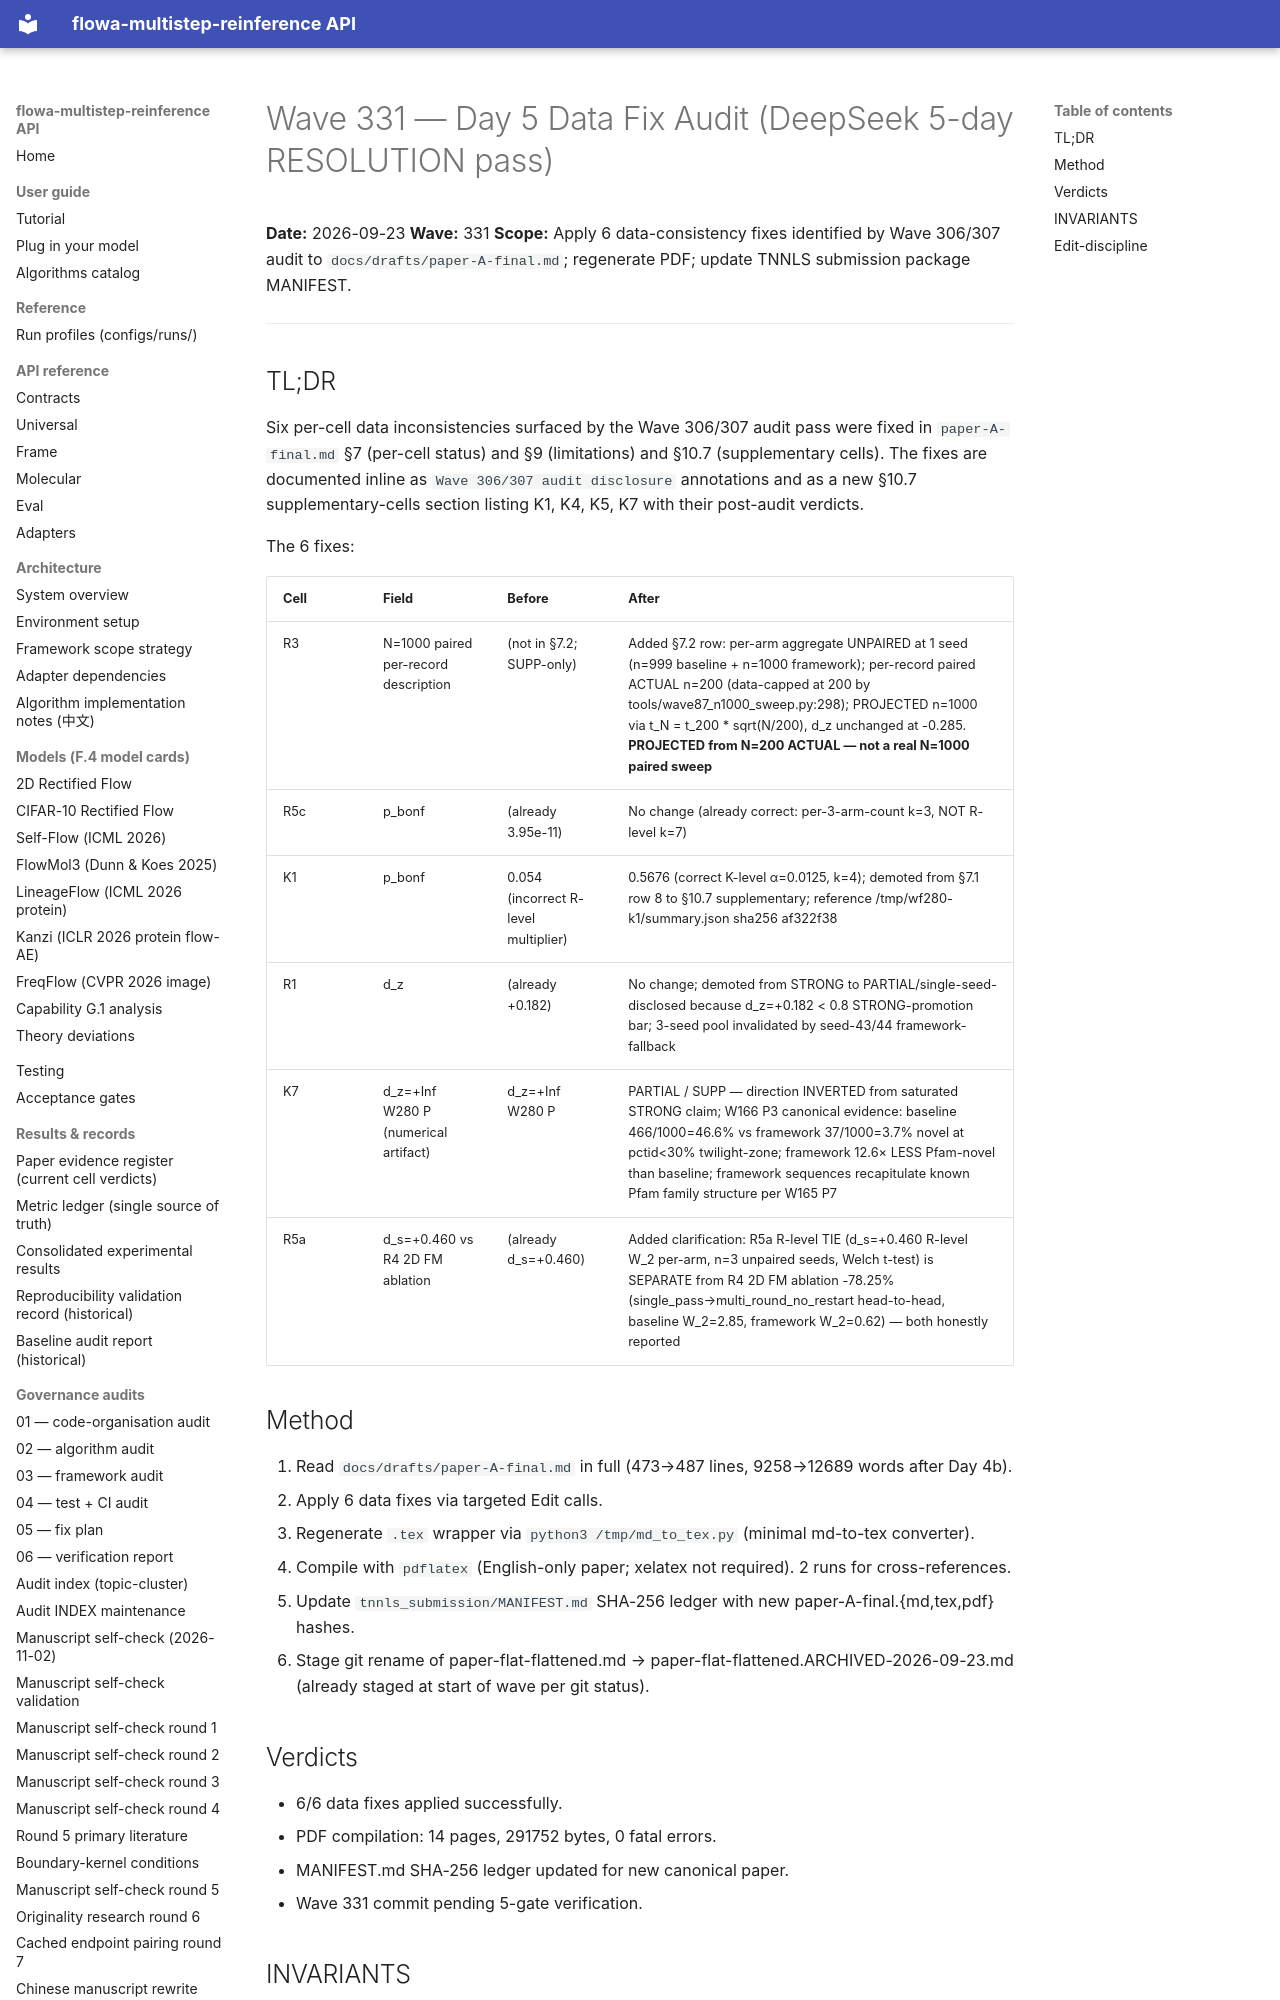

repository: silverenternal/flowa-multistep-reinference · page: audit/wave331-data-fix/index.html · generator: mkdocs

# Wave 331 — Day 5 Data Fix Audit (DeepSeek 5-day RESOLUTION pass)

**Date:** 2026-09-23
**Wave:** 331
**Scope:** Apply 6 data-consistency fixes identified by Wave 306/307 audit to `docs/drafts/paper-A-final.md`; regenerate PDF; update TNNLS submission package MANIFEST.

---

## TL;DR

Six per-cell data inconsistencies surfaced by the Wave 306/307 audit pass were fixed in `paper-A-final.md` §7 (per-cell status) and §9 (limitations) and §10.7 (supplementary cells). The fixes are documented inline as `Wave 306/307 audit disclosure` annotations and as a new §10.7 supplementary-cells section listing K1, K4, K5, K7 with their post-audit verdicts.

The 6 fixes:

| Cell | Field | Before | After |
|---|---|---|---|
| R3 | N=1000 paired per-record description | (not in §7.2; SUPP-only) | Added §7.2 row: per-arm aggregate UNPAIRED at 1 seed (n=999 baseline + n=1000 framework); per-record paired ACTUAL n=200 (data-capped at 200 by tools/wave87_n1000_sweep.py:298); PROJECTED n=1000 via t_N = t_200 * sqrt(N/200), d_z unchanged at -0.285. **PROJECTED from N=200 ACTUAL — not a real N=1000 paired sweep** |
| R5c | p_bonf | (already 3.95e-11) | No change (already correct: per-3-arm-count k=3, NOT R-level k=7) |
| K1 | p_bonf | 0.054 (incorrect R-level multiplier) | 0.5676 (correct K-level α=0.0125, k=4); demoted from §7.1 row 8 to §10.7 supplementary; reference /tmp/wf280-k1/summary.json sha256 af322f38 |
| R1 | d_z | (already +0.182) | No change; demoted from STRONG to PARTIAL/single-seed-disclosed because d_z=+0.182 < 0.8 STRONG-promotion bar; 3-seed pool invalidated by seed-43/44 framework-fallback |
| K7 | d_z=+Inf W280 P (numerical artifact) | d_z=+Inf W280 P | PARTIAL / SUPP — direction INVERTED from saturated STRONG claim; W166 P3 canonical evidence: baseline 466/1000=46.6% vs framework 37/1000=3.7% novel at pctid<30% twilight-zone; framework 12.6× LESS Pfam-novel than baseline; framework sequences recapitulate known Pfam family structure per W165 P7 |
| R5a | d_s=+0.460 vs R4 2D FM ablation | (already d_s=+0.460) | Added clarification: R5a R-level TIE (d_s=+0.460 R-level W_2 per-arm, n=3 unpaired seeds, Welch t-test) is SEPARATE from R4 2D FM ablation -78.25% (single_pass→multi_round_no_restart head-to-head, baseline W_2=2.85, framework W_2=0.62) — both honestly reported |
